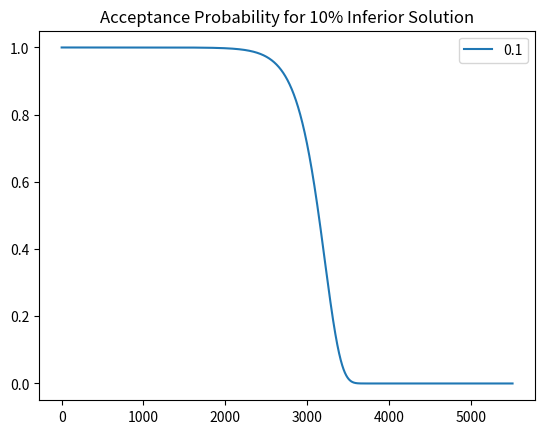
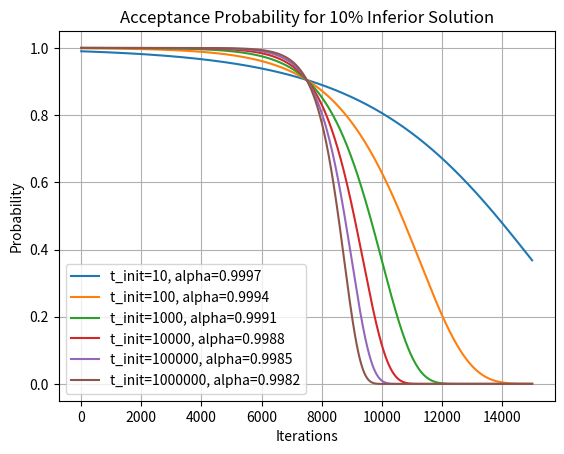
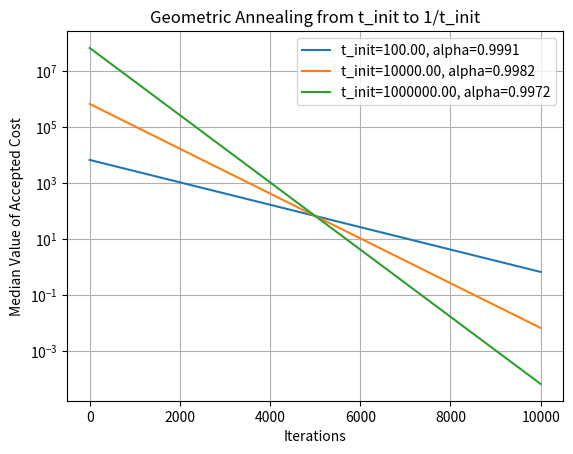
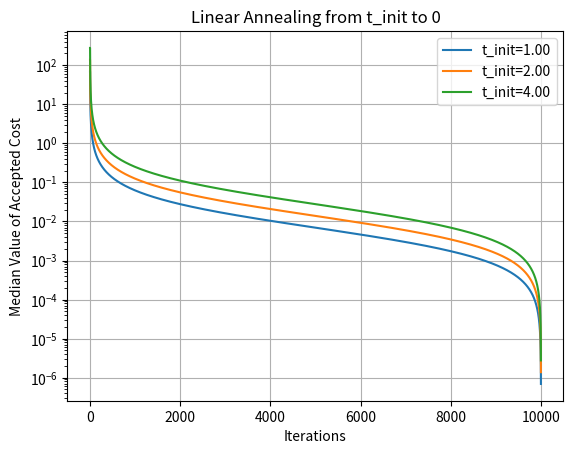
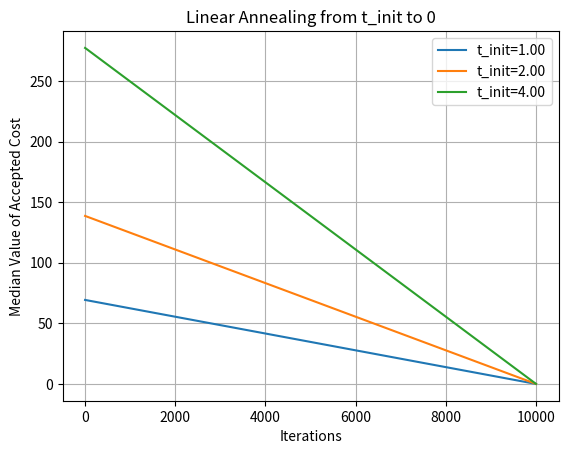
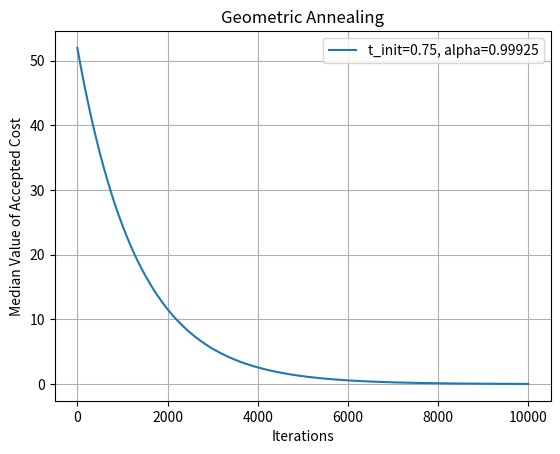
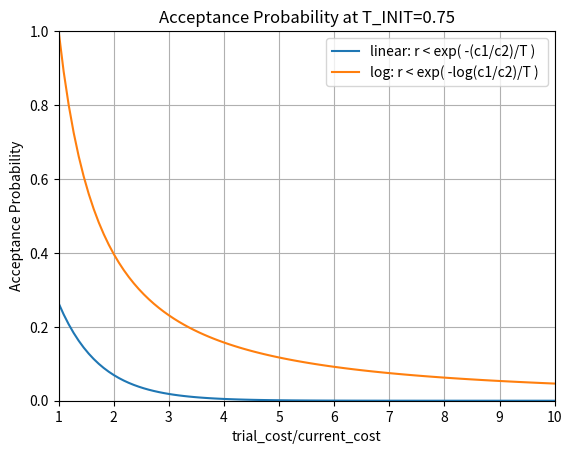

Source code (Python) for these figures, in order:
import math
import numpy as np
import matplotlib
import matplotlib.pyplot as plt

matplotlib.use("Agg")


# Default hyperparameter values
plt.figure()
delta_lst = [0.1]
for delta in delta_lst:
    t_init = 1e6
    t_min = 1 / t_init
    alpha = 0.995
    n_iter = int(math.log(t_min / t_init) / math.log(alpha))
    p = []
    t = t_init
    for i in range(n_iter):
        p.append(math.exp(-delta / t))
        t *= alpha
    assert np.allclose(t_min, t)
    plt.plot(range(n_iter), p)
plt.title(f"Acceptance Probability for {int(delta*100)}% Inferior Solution")
plt.show()
plt.legend(delta_lst)
plt.savefig("acceptance_probability_default.png")


# Vary t_init for n_iter=15k
plt.figure()
t_init_lst = [1e1, 1e2, 1e3, 1e4, 1e5, 1e6]
alpha_lst = []
for t_init in t_init_lst:
    delta = 0.1
    n_iter = int(15000)
    t_min = 1 / t_init
    alpha = math.exp(math.log(t_min / t_init) / n_iter)
    alpha_lst.append(alpha)
    p = []
    t = t_init
    for i in range(n_iter):
        p.append(math.exp(-delta / t))
        t *= alpha
    assert np.allclose(t_min, t)
    plt.plot(range(n_iter), p)
plt.title(f"Acceptance Probability for {int(delta*100)}% Inferior Solution")
lgd = [f"t_init={int(a)}, alpha={b:0.4f}" for a, b in zip(t_init_lst, alpha_lst)]
plt.legend(lgd)
plt.grid()
plt.ylabel("Probability")
plt.xlabel("Iterations")
plt.savefig("acceptance_probability.png")


def median_cost_geometric(n_iter, t_init, alpha):
    c = []
    t = t_init
    for i in range(n_iter):
        """
        r <= exp(-c/T)
        0.5 = exp(-c/T)
        c_median = T*ln(2)
        c_median_pct = 100*T*ln(2)
        """
        c.append(100 * t * math.log(2))
        t *= alpha
    return c


def median_cost_harmonic(n_iter, t_init):
    c = []
    t = t_init
    t_lst = []
    for i in range(n_iter):
        """
        r <= exp(-c/T)
        0.5 = exp(-c/T)
        c_median = T*ln(2)
        c_median_pct = 100*T*ln(2)
        """
        c.append(100 * t * math.log(2))
        t = t_init
        t = t_init * (n_iter / (i + 1) - 1) / (n_iter - 1)
    return (c, t_lst)


def median_cost_linear(n_iter, t_init):
    c = []
    t = t_init
    t_lst = []
    dt = t_init / n_iter
    for i in range(n_iter):
        """
        r <= exp(-c/T)
        0.5 = exp(-c/T)
        c_median = T*ln(2)
        c_median_pct = 100*T*ln(2)
        """
        c.append(100 * t * math.log(2))
        t = t_init - dt * i
    return (c, t_lst)


# Median cost for geometric annealing
plt.figure()
n_iter = int(10000)
t_init_lst = [1e2, 1e4, 1e6]
alpha_lst = []
for t_init in t_init_lst:
    t_min = 1 / t_init
    alpha = math.exp(math.log(t_min / t_init) / n_iter)
    alpha_lst.append(alpha)
    c = median_cost_geometric(n_iter, t_init, alpha)
    plt.semilogy(range(n_iter), c)
plt.title("Geometric Annealing from t_init to 1/t_init")
lgd = [f"t_init={a:.2f}, alpha={b:0.4f}" for a, b in zip(t_init_lst, alpha_lst)]
plt.legend(lgd)
plt.show()
plt.grid()
plt.ylabel("Median Value of Accepted Cost")
plt.xlabel("Iterations")
plt.savefig("median_cost_geometric.png")


# Median cost for linear annealing
plt.figure()
n_iter = int(10000)
t_init_lst = [1, 2, 4]
alpha_lst = []
for t_init in t_init_lst:
    (c, t) = median_cost_harmonic(n_iter, t_init)
    plt.semilogy(range(n_iter), c)
plt.title("Linear Annealing from t_init to 0")
lgd = [f"t_init={a:.2f}" for a in t_init_lst]
plt.legend(lgd)
plt.show()
plt.grid()
plt.ylabel("Median Value of Accepted Cost")
plt.xlabel("Iterations")
plt.savefig("median_cost_harmonic.png")


# Median cost for linear annealing
plt.figure()
n_iter = int(10000)
t_init_lst = [1, 2, 4]
alpha_lst = []
for t_init in t_init_lst:
    (c, t) = median_cost_linear(n_iter, t_init)
    plt.plot(range(n_iter), c)
plt.title("Linear Annealing from t_init to 0")
lgd = [f"t_init={a:.2f}" for a in t_init_lst]
plt.legend(lgd)
plt.show()
plt.grid()
plt.ylabel("Median Value of Accepted Cost")
plt.xlabel("Iterations")
plt.savefig("median_cost_linear.png")


# Median cost for geometric annealing
plt.figure()
n_iter = int(10000)
t_init_lst = [0.75]
alpha_lst = []
for t_init in t_init_lst:
    t_min = t_init / n_iter
    alpha = 0.99925
    alpha_lst.append(alpha)
    c = median_cost_geometric(n_iter, t_init, alpha)
    plt.plot(range(n_iter), c)
plt.title("Geometric Annealing")
lgd = [f"t_init={a:.2f}, alpha={b:0.5f}" for a, b in zip(t_init_lst, alpha_lst)]
plt.legend(lgd)
plt.show()
plt.grid()
plt.ylabel("Median Value of Accepted Cost")
plt.xlabel("Iterations")
plt.savefig("median_cost_geometric_v2.png")

#
t = 0.75
plt.figure()
pct = np.linspace(1, 10, 100)

delta = pct
p = np.exp(-delta / t)
plt.plot(pct, p)

delta = np.log(pct)
p = np.exp(-delta / t)
plt.plot(pct, p)

plt.grid()
plt.title(f"Acceptance Probability at T_INIT={t}")
plt.ylabel("Acceptance Probability")
plt.xlabel("trial_cost/current_cost")
plt.xlim([1, 10])
plt.ylim([0, 1])
plt.legend(["linear: r < exp( -(c1/c2)/T )", "log: r < exp( -log(c1/c2)/T ) "])
plt.savefig("acceptance_vs_ratio.png")
